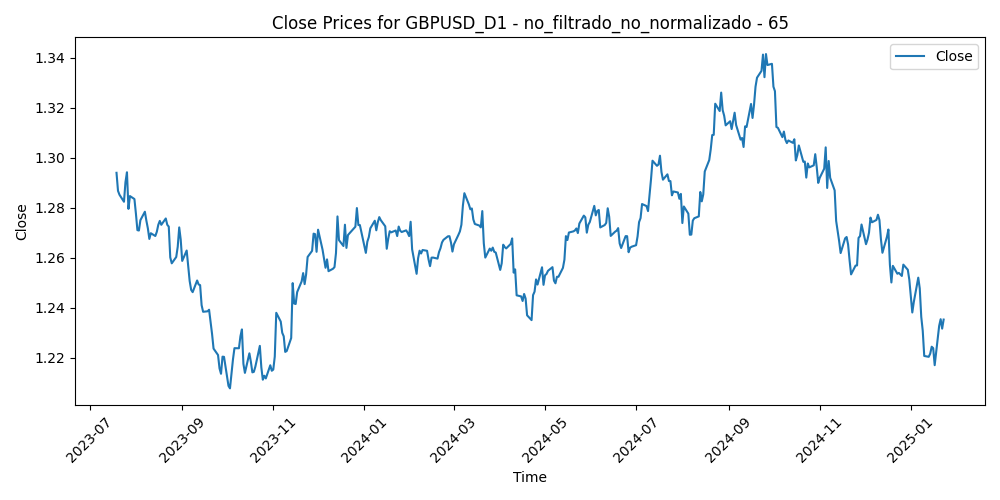

Data behind this chart, as committed beside it:
Time, Close, Volume, diferencia_media_65
2023-07-19, 1.294, 72815, -0.03235
2023-07-20, 1.287, 61067, -0.02448
2023-07-21, 1.285, 58096, -0.02228
2023-07-24, 1.282, 66130, -0.01896
2023-07-25, 1.29, 60646, -0.02607
2023-07-26, 1.294, 67857, -0.02928
2023-07-27, 1.28, 79411, -0.01416
2023-07-28, 1.285, 77999, -0.01886
2023-07-31, 1.283, 61466, -0.01715
2023-08-01, 1.278, 59126, -0.01081
2023-08-02, 1.271, 72161, -0.004001
2023-08-03, 1.271, 70257, -0.003632
2023-08-04, 1.275, 66348, -0.007598
2023-08-07, 1.278, 53140, -0.01072
2023-08-08, 1.275, 59368, -0.006968
2023-08-09, 1.272, 53039, -0.003726
2023-08-10, 1.267, 64753, 0.0007648
2023-08-11, 1.27, 59537, -0.001141
2023-08-14, 1.269, 64332, 0.0002132
2023-08-15, 1.27, 70333, -0.001151
2023-08-16, 1.273, 61418, -0.003584
2023-08-17, 1.275, 68853, -0.004602
2023-08-18, 1.273, 62409, -0.002593
2023-08-21, 1.276, 61605, -0.004641
2023-08-22, 1.273, 55629, -0.001623
2023-08-23, 1.272, 63505, -0.0003395
2023-08-24, 1.26, 60286, 0.01242
2023-08-25, 1.258, 61965, 0.01515
2023-08-28, 1.26, 49974, 0.013
2023-08-29, 1.264, 64097, 0.009264
2023-08-30, 1.272, 62759, 0.001936
2023-08-31, 1.267, 61336, 0.007021
2023-09-01, 1.259, 61692, 0.01579
2023-09-04, 1.263, 33989, 0.01192
2023-09-05, 1.257, 59469, 0.01841
2023-09-06, 1.251, 58597, 0.02447
2023-09-07, 1.247, 57376, 0.02787
2023-09-08, 1.246, 55441, 0.0286
2023-09-11, 1.251, 56275, 0.02392
2023-09-12, 1.249, 51561, 0.02533
2023-09-13, 1.249, 63044, 0.02533
2023-09-14, 1.241, 60233, 0.03278
2023-09-15, 1.238, 54223, 0.03475
2023-09-18, 1.239, 40651, 0.03393
2023-09-19, 1.239, 43390, 0.03273
2023-09-20, 1.234, 55989, 0.03681
2023-09-21, 1.229, 54361, 0.04109
2023-09-22, 1.224, 50350, 0.0462
2023-09-25, 1.221, 49939, 0.04801
2023-09-26, 1.216, 50605, 0.05246
2023-09-27, 1.214, 53117, 0.05384
2023-09-28, 1.22, 60617, 0.04635
2023-09-29, 1.22, 57455, 0.04566
2023-10-02, 1.209, 54705, 0.05636
2023-10-03, 1.208, 61081, 0.05637
2023-10-04, 1.214, 57366, 0.04964
2023-10-05, 1.219, 54425, 0.04308
2023-10-06, 1.224, 61600, 0.03764
2023-10-09, 1.224, 51851, 0.03672
2023-10-10, 1.229, 59972, 0.03091
... 333 more rows
